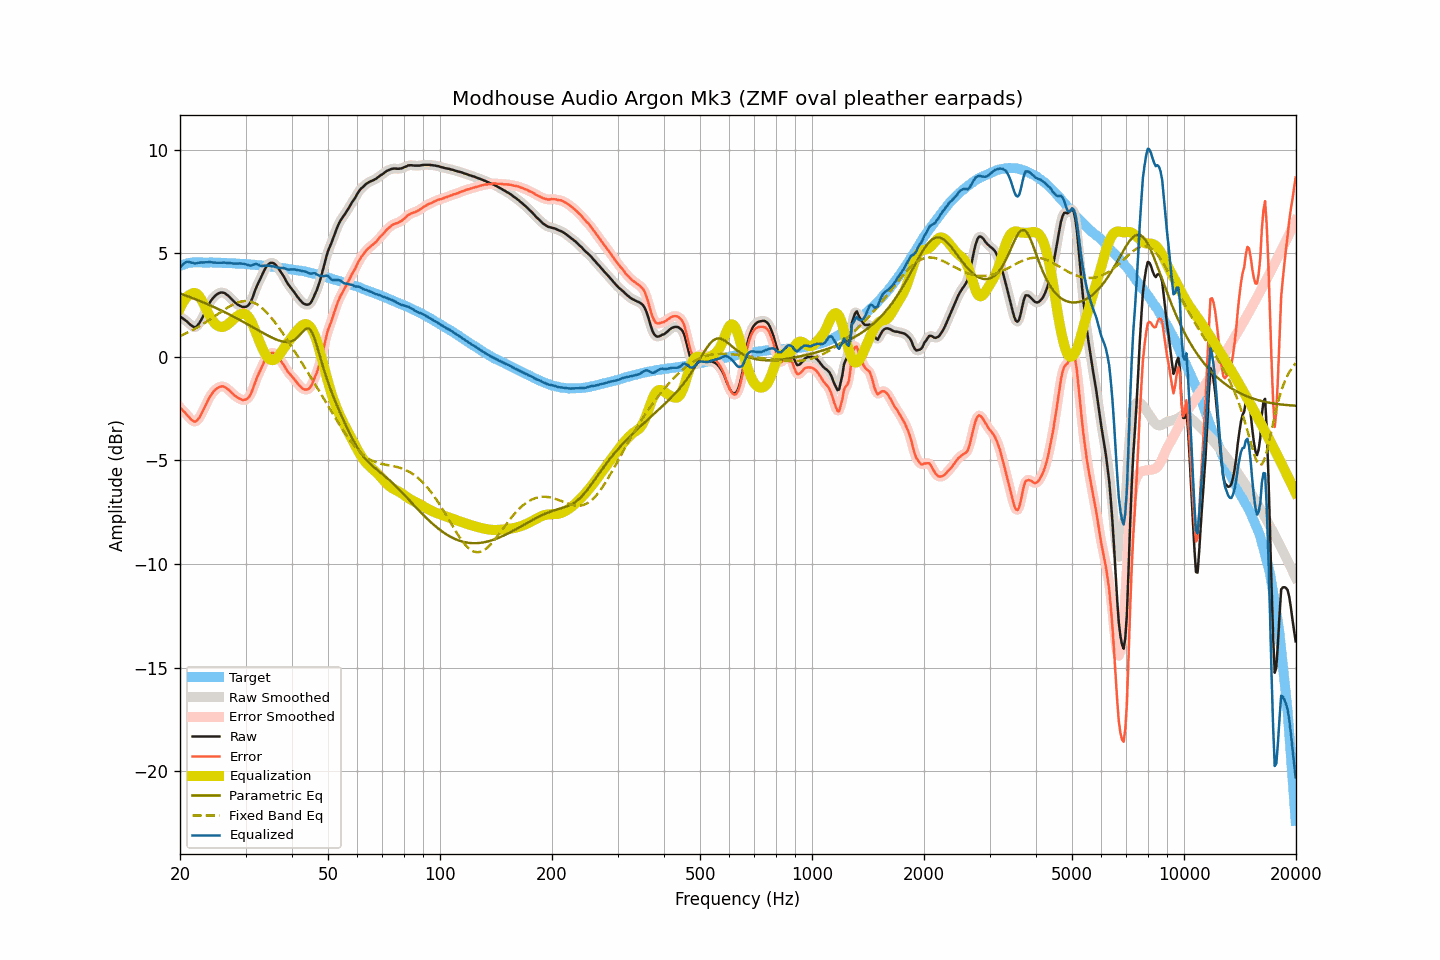

Source data for this figure (header and first rows):
frequency, raw, smoothed, error, error_smoothed, equalization, parametric_eq, fixed_band_eq, equalized_raw, equalized_smoothed, target
20.00, 1.95, 1.95, -2.43, -2.44, 2.34, 3.05, 1.00, 4.29, 4.29, 4.39
20.20, 1.89, 1.90, -2.52, -2.52, 2.50, 3.02, 1.04, 4.39, 4.39, 4.42
20.40, 1.83, 1.84, -2.61, -2.60, 2.64, 3.00, 1.07, 4.47, 4.48, 4.45
20.61, 1.78, 1.78, -2.68, -2.69, 2.76, 2.97, 1.10, 4.54, 4.54, 4.46
20.81, 1.72, 1.72, -2.77, -2.78, 2.85, 2.94, 1.14, 4.58, 4.57, 4.49
21.02, 1.65, 1.65, -2.87, -2.86, 2.93, 2.91, 1.18, 4.59, 4.59, 4.52
21.23, 1.58, 1.58, -2.95, -2.95, 2.99, 2.88, 1.22, 4.57, 4.57, 4.53
21.44, 1.51, 1.51, -3.03, -3.03, 3.03, 2.85, 1.26, 4.54, 4.54, 4.54
21.66, 1.46, 1.46, -3.09, -3.09, 3.07, 2.83, 1.30, 4.53, 4.53, 4.55
21.87, 1.42, 1.43, -3.13, -3.12, 3.08, 2.80, 1.34, 4.51, 4.52, 4.55
22.09, 1.44, 1.45, -3.12, -3.11, 3.06, 2.77, 1.38, 4.51, 4.52, 4.56
22.31, 1.52, 1.52, -3.04, -3.04, 3.01, 2.73, 1.43, 4.53, 4.53, 4.56
22.54, 1.62, 1.62, -2.94, -2.94, 2.92, 2.70, 1.47, 4.54, 4.54, 4.56
22.76, 1.75, 1.75, -2.80, -2.80, 2.80, 2.67, 1.52, 4.55, 4.55, 4.56
22.99, 1.89, 1.90, -2.66, -2.66, 2.66, 2.64, 1.57, 4.55, 4.55, 4.55
23.22, 2.05, 2.05, -2.49, -2.49, 2.50, 2.61, 1.62, 4.55, 4.55, 4.55
23.45, 2.22, 2.22, -2.32, -2.32, 2.34, 2.57, 1.66, 4.56, 4.56, 4.55
23.69, 2.38, 2.39, -2.17, -2.16, 2.18, 2.54, 1.72, 4.56, 4.57, 4.55
23.92, 2.54, 2.54, -2.00, -2.01, 2.03, 2.51, 1.77, 4.57, 4.57, 4.55
24.16, 2.67, 2.67, -1.88, -1.88, 1.89, 2.47, 1.82, 4.57, 4.57, 4.55
24.40, 2.78, 2.78, -1.77, -1.76, 1.77, 2.44, 1.87, 4.56, 4.56, 4.55
24.65, 2.87, 2.88, -1.67, -1.67, 1.67, 2.40, 1.93, 4.54, 4.55, 4.54
24.89, 2.95, 2.95, -1.59, -1.59, 1.59, 2.37, 1.98, 4.54, 4.54, 4.54
25.14, 3.01, 3.02, -1.53, -1.53, 1.52, 2.33, 2.03, 4.53, 4.54, 4.54
25.39, 3.06, 3.06, -1.48, -1.48, 1.47, 2.30, 2.09, 4.54, 4.54, 4.54
25.65, 3.09, 3.09, -1.45, -1.44, 1.45, 2.26, 2.14, 4.54, 4.54, 4.54
25.91, 3.10, 3.10, -1.42, -1.43, 1.44, 2.22, 2.19, 4.54, 4.54, 4.53
26.16, 3.09, 3.09, -1.43, -1.44, 1.45, 2.18, 2.25, 4.54, 4.54, 4.53
26.43, 3.06, 3.06, -1.46, -1.47, 1.48, 2.15, 2.30, 4.54, 4.54, 4.53
26.69, 3.00, 3.01, -1.52, -1.52, 1.52, 2.11, 2.35, 4.53, 4.53, 4.52
26.96, 2.94, 2.94, -1.58, -1.58, 1.58, 2.07, 2.39, 4.52, 4.53, 4.52
27.23, 2.87, 2.87, -1.65, -1.65, 1.65, 2.03, 2.44, 4.52, 4.52, 4.52
27.50, 2.79, 2.79, -1.73, -1.73, 1.72, 1.99, 2.48, 4.51, 4.51, 4.52
27.77, 2.71, 2.71, -1.80, -1.80, 1.79, 1.95, 2.52, 4.50, 4.50, 4.51
28.05, 2.63, 2.64, -1.87, -1.87, 1.86, 1.91, 2.56, 4.49, 4.50, 4.51
28.33, 2.57, 2.57, -1.92, -1.93, 1.93, 1.87, 2.59, 4.50, 4.50, 4.50
28.62, 2.51, 2.52, -1.98, -1.98, 1.98, 1.83, 2.62, 4.50, 4.50, 4.49
28.90, 2.47, 2.47, -2.02, -2.02, 2.03, 1.78, 2.64, 4.50, 4.50, 4.49
29.19, 2.43, 2.43, -2.05, -2.06, 2.07, 1.74, 2.67, 4.50, 4.50, 4.48
29.48, 2.40, 2.41, -2.09, -2.08, 2.09, 1.70, 2.68, 4.49, 4.49, 4.49
29.78, 2.40, 2.40, -2.07, -2.08, 2.08, 1.66, 2.69, 4.48, 4.48, 4.48
30.08, 2.41, 2.41, -2.06, -2.06, 2.05, 1.61, 2.69, 4.46, 4.46, 4.48
30.38, 2.45, 2.45, -2.01, -2.01, 1.98, 1.57, 2.69, 4.43, 4.43, 4.46
30.68, 2.53, 2.53, -1.93, -1.93, 1.88, 1.53, 2.67, 4.41, 4.41, 4.46
30.99, 2.65, 2.66, -1.80, -1.79, 1.75, 1.48, 2.66, 4.40, 4.41, 4.45
31.30, 2.83, 2.84, -1.62, -1.61, 1.59, 1.44, 2.63, 4.42, 4.43, 4.45
31.61, 3.04, 3.04, -1.40, -1.40, 1.41, 1.40, 2.60, 4.46, 4.45, 4.45
31.93, 3.26, 3.25, -1.17, -1.18, 1.22, 1.35, 2.57, 4.48, 4.47, 4.43
32.24, 3.45, 3.44, -0.98, -0.99, 1.02, 1.31, 2.52, 4.47, 4.46, 4.42
32.57, 3.61, 3.61, -0.81, -0.81, 0.82, 1.26, 2.47, 4.43, 4.43, 4.42
32.89, 3.76, 3.77, -0.65, -0.64, 0.63, 1.22, 2.42, 4.39, 4.40, 4.42
33.22, 3.93, 3.94, -0.47, -0.47, 0.45, 1.18, 2.35, 4.38, 4.38, 4.40
33.55, 4.10, 4.10, -0.30, -0.30, 0.28, 1.14, 2.29, 4.39, 4.38, 4.40
33.89, 4.25, 4.25, -0.13, -0.14, 0.14, 1.09, 2.21, 4.39, 4.39, 4.39
34.23, 4.37, 4.37, -0.01, -0.01, 0.02, 1.05, 2.13, 4.40, 4.40, 4.38
34.57, 4.46, 4.46, 0.09, 0.09, -0.07, 1.01, 2.05, 4.39, 4.39, 4.37
34.92, 4.52, 4.52, 0.16, 0.16, -0.13, 0.97, 1.96, 4.39, 4.39, 4.36
35.27, 4.53, 4.54, 0.18, 0.19, -0.16, 0.93, 1.87, 4.37, 4.37, 4.35
35.62, 4.52, 4.52, 0.18, 0.18, -0.16, 0.90, 1.77, 4.36, 4.36, 4.34
35.97, 4.47, 4.47, 0.15, 0.14, -0.13, 0.86, 1.67, 4.34, 4.34, 4.33
... 635 more rows
